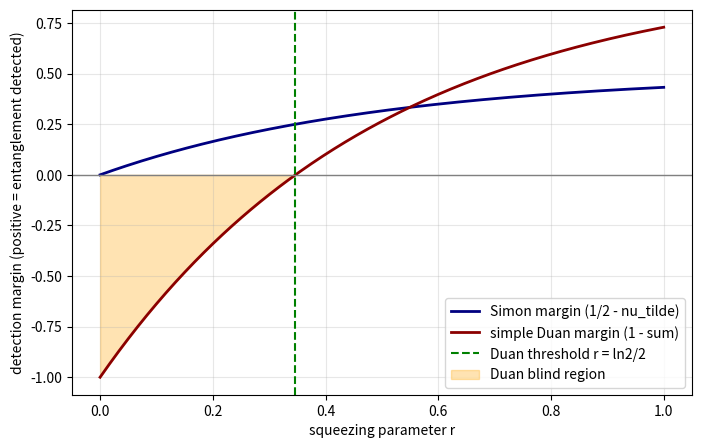

This figure's Python source:
"""
========================================================================
Title       : Comparison of the Simon and Duan Criteria
Book        : Quantum Entanglement, Volume 1
Chapter     : 7  --  Continuous Variables and Correlations Beyond Entanglement
Code Ref    : simon_duan
Description : Compares the detection margins of the Simon and the simple Duan
              criteria for the two-mode squeezed vacuum, showing the region
              where the simple Duan criterion fails to detect entanglement.
========================================================================
"""
import numpy as np
import matplotlib.pyplot as plt
import os

os.makedirs("figures/ch07", exist_ok=True)

# convention: vacuum covariance = (1/2) I, uncertainty bound nu >= 1/2
# TMSV smallest symplectic eigenvalue of partial transpose: nu_tilde = (1/2) exp(-2r)
# simple Duan sum of variances: 2 exp(-2r), separable bound = 1

r = np.linspace(0.0, 1.0, 300)

# Simon: entangled when nu_tilde < 1/2  ->  detection margin (1/2 - nu_tilde)
nu_tilde = 0.5 * np.exp(-2 * r)
simon_margin = 0.5 - nu_tilde

# simple Duan: entangled when sum < 1  ->  detection margin (1 - sum)
duan_sum = 2 * np.exp(-2 * r)
duan_margin = 1.0 - duan_sum

# threshold where simple Duan starts to detect
r_threshold = np.log(2) / 2

fig, ax = plt.subplots(figsize=(8, 5))
ax.plot(r, simon_margin, color="navy", lw=2, label="Simon margin (1/2 - nu_tilde)")
ax.plot(r, duan_margin, color="darkred", lw=2, label="simple Duan margin (1 - sum)")
ax.axhline(0.0, color="gray", lw=1)
ax.axvline(r_threshold, color="green", ls="--", lw=1.5,
           label="Duan threshold r = ln2/2")
ax.fill_between(r, duan_margin, 0, where=(duan_margin < 0),
                color="orange", alpha=0.3, label="Duan blind region")
ax.set_xlabel("squeezing parameter r")
ax.set_ylabel("detection margin (positive = entanglement detected)")
ax.legend()
ax.grid(alpha=0.3)
plt.savefig("figures/ch07/simon_vs_duan.png", dpi=300, bbox_inches="tight")
plt.show()

# print numeric comparison at selected points
print("%-8s | %-12s | %-12s | %-10s | %-10s" %
      ("r", "nu_tilde", "Duan sum", "Simon", "Duan"))
print("-" * 60)
for rv in [0.1, 0.2, 0.3466, 0.5, 0.8]:
    nt = 0.5 * np.exp(-2 * rv)
    ds = 2 * np.exp(-2 * rv)
    simon = "detected" if nt < 0.5 else "no"
    duan = "detected" if ds < 1.0 else "no"
    print("%-8.4f | %-12.4f | %-12.4f | %-10s | %-10s" % (rv, nt, ds, simon, duan))
